4-way image classification set "Borders" from GitHub (frankbydefault/tumor-detector-notebook); label vocabulary: glioma, meningioma, no tumor, pituitary tumor.

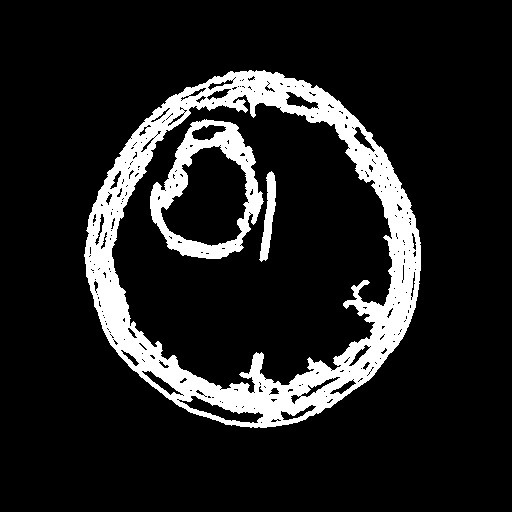
Label: glioma

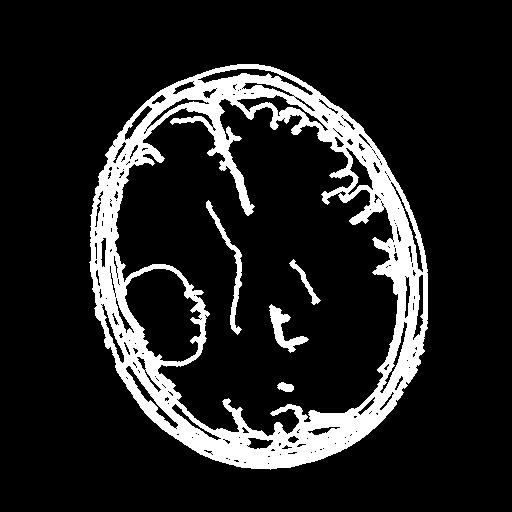
Label: meningioma

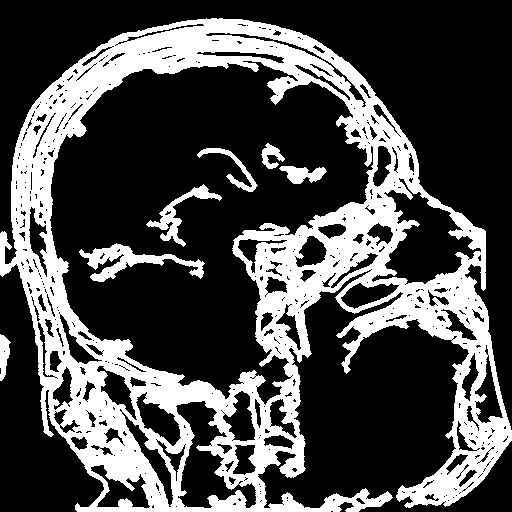
Label: meningioma

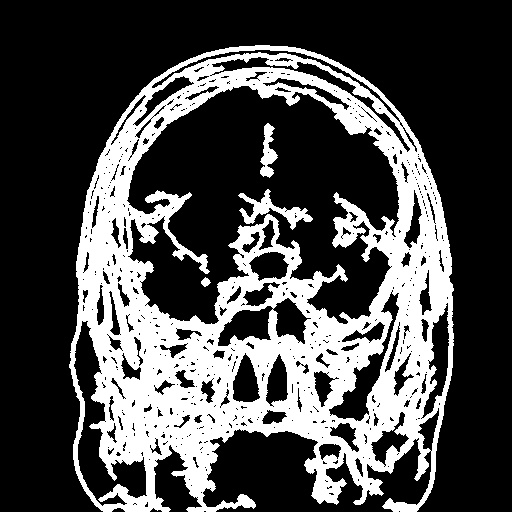
Label: pituitary tumor

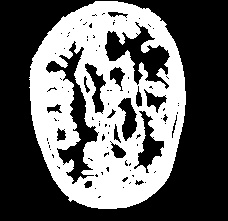
Label: no tumor

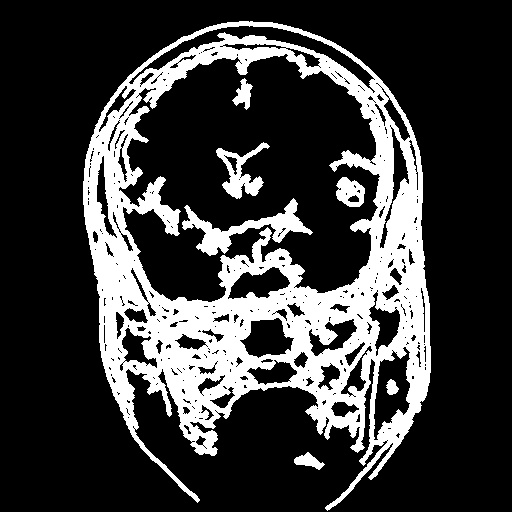
Label: glioma
